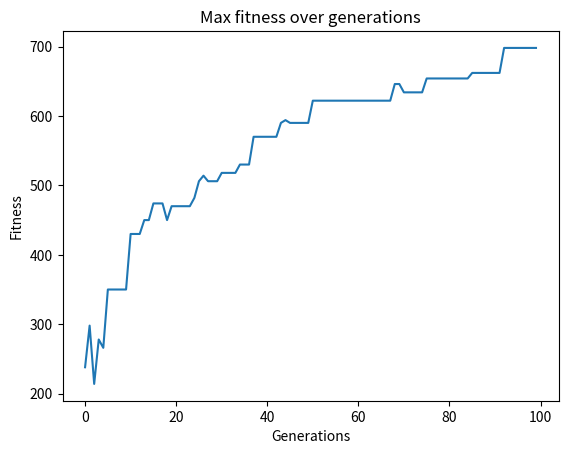

Write the Python code that produced this figure.
import random, time, matplotlib.pyplot as plt, numpy as np, copy
""" 
set up variables
"""
noFriends, noIndividuals, generations, mutationRate, probabilityGeneSwap, tournamentSize = 100, 100, 100, 0.05, 0.6, 3
fitness_over_generations = np.zeros(generations)  # for use in graph
start_time = time.time()  # start timer

# set genome for individuals (row = individual genome, columns = individual genes)
population = np.random.choice([-1, 1], size=(noIndividuals, noFriends))

# relationship matrix
relationship = np.random.choice([-1, 1], size=(noFriends, noFriends))
for i in range(noFriends):
    relationship[i, i] = 0

# initialize fitness array
fitness = np.zeros(noIndividuals)

""" 
Iterate through generations 
"""
for i in range(generations):
    """ initialize generation """
    counter = 0  # newPop counter
    newPop = np.zeros((noIndividuals, noFriends))

    """ Calculate fitness """
    for ff in range(noIndividuals):
        fitness[ff] = np.matmul(np.matmul(population[ff, :].transpose(), relationship), population[ff, :])
    fitness_over_generations[i] = max(fitness)

    while counter < noIndividuals - 1:
        """ Tournament """
        # select competitors and find fitness
        competitorsIndex = np.array(random.sample(range(len(population)), tournamentSize))  # choose competitor index
        competitorsFitness = [fitness[index] for index in competitorsIndex]  # select competitors

        # index of fittest and lowest value
        highest, lowest = np.where(fitness == max(competitorsFitness)), np.where(fitness == min(competitorsFitness))
        winner, loser = highest[0][0], lowest[0][0]

        # assign winner to newPop for elitism
        newPop[counter, :] = population[winner]

        """ mate """
        for g in range(noFriends):
            # assign genes fromm winner to loser based on a probability
            if random.random() < probabilityGeneSwap:
                newPop[counter + 1, g] = population[winner, g]
            else:
                newPop[counter + 1, g] = population[loser, g]

            # mutation
            if random.random() < mutationRate:
                if newPop[counter + 1, g] == 1:
                    newPop[counter + 1, g] = -1
                else:
                    newPop[counter + 1, g] = 1
        # update counter
        counter += 2

    """ assign newPop to population"""
    population = copy.deepcopy(newPop)

"""
Display results
"""
# time taken and top fitness
time_taken = time.time() - start_time
print('Time taken was:', time_taken)
print('Top fitness is', max(fitness_over_generations))

# graph of fittest values over time
plt.plot(range(generations), fitness_over_generations)
plt.xlabel('Generations'), plt.ylabel('Fitness'), plt.title('Max fitness over generations'), plt.show()
